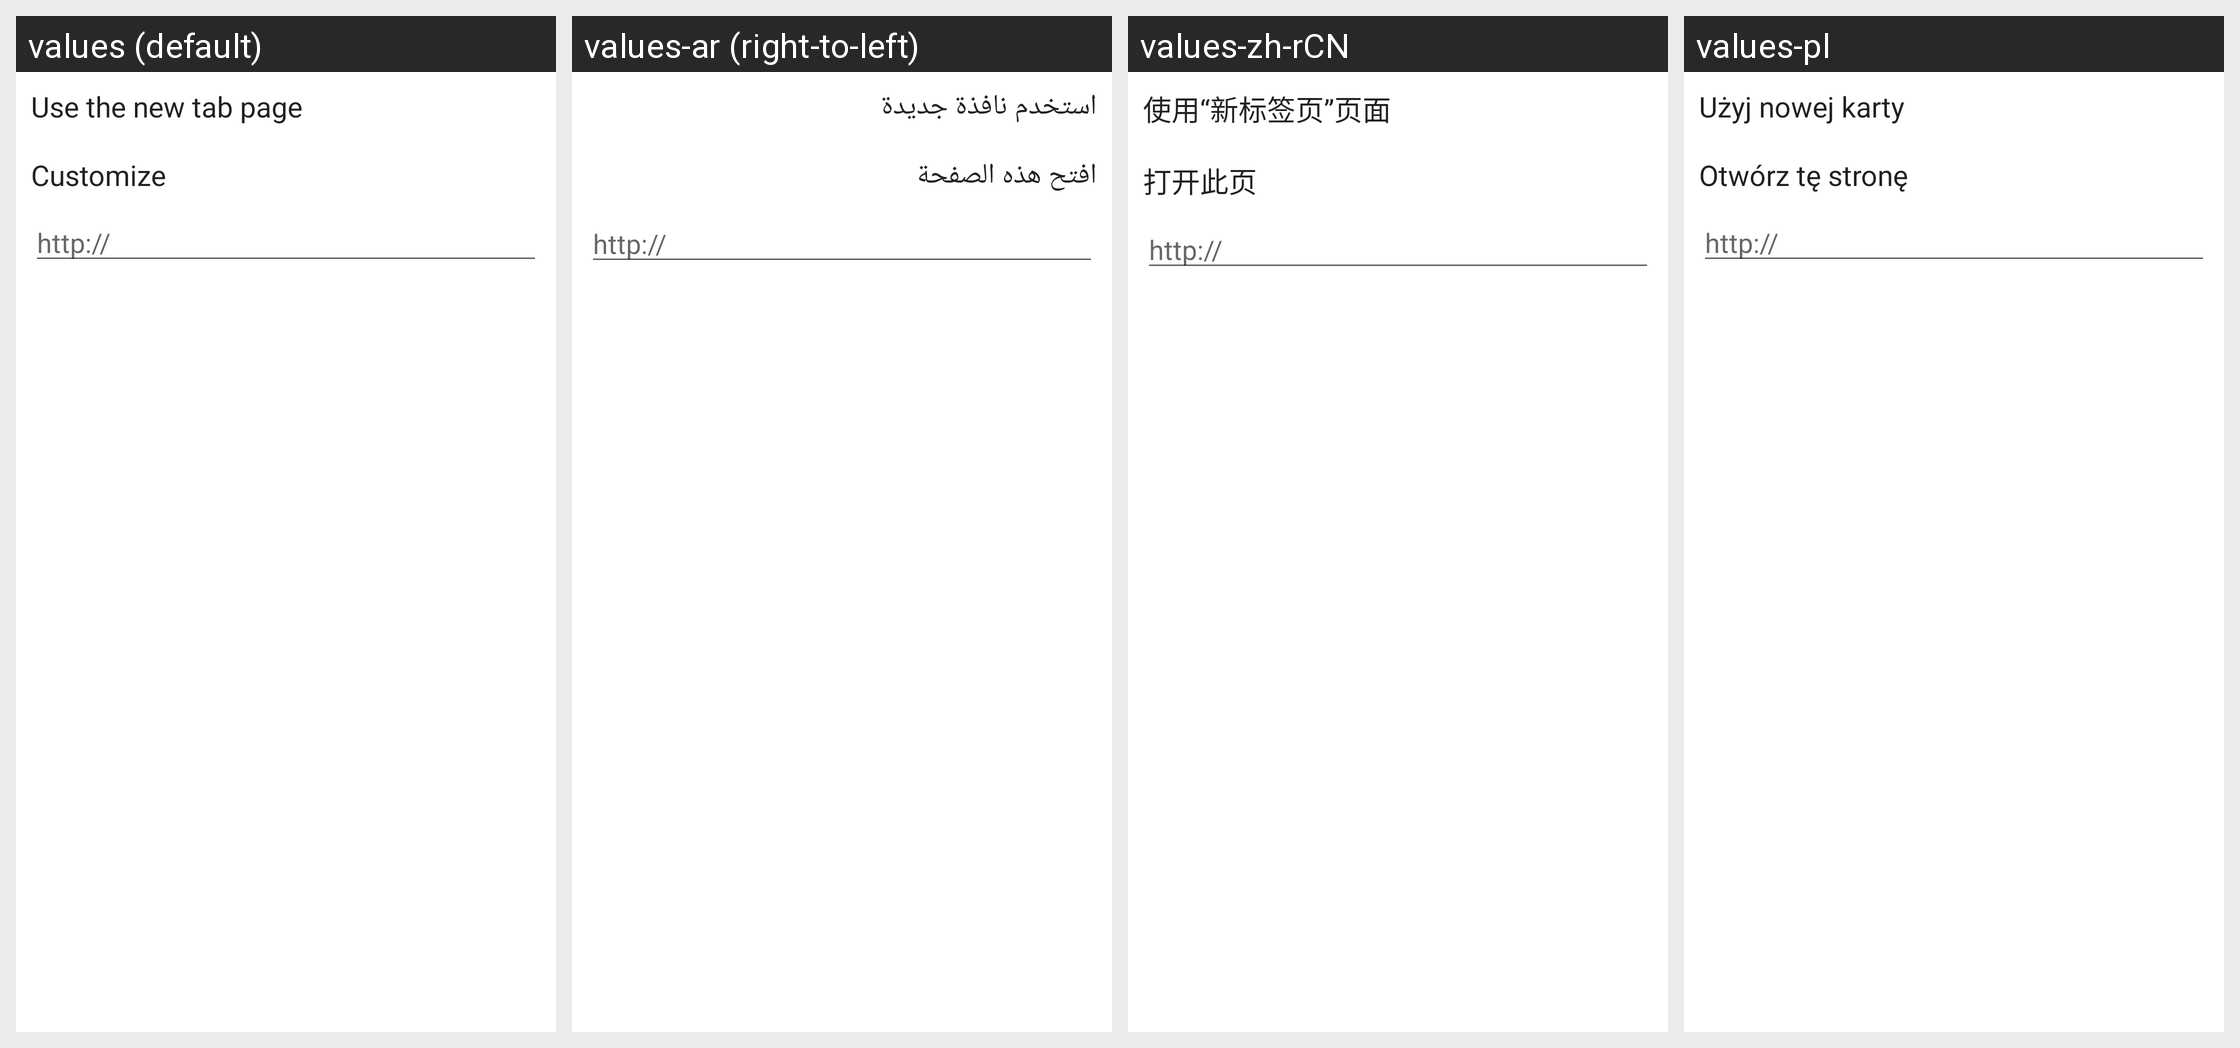

Locale-by-locale string values for the Android screen shown in this grid:
Android screen res/layout/home_page_options.xml rendered under 4 locales, left to right: values (default), values-ar (right-to-left), values-zh-rCN, values-pl. Device: Nexus 5 (rendered at 1080×1920; each locale shown at half size, 540×960, under a caption strip naming it); theme Theme.MaterialComponents.DayNight.NoActionBar.
Other locales in the repository, not shown: values-cs, values-da, values-de, values-el, values-en, values-es, values-fa, values-fr, values-hi, values-hu, values-in, values-it, values-ja, values-ko, values-ms, values-nl, values-pt, values-ru, values-th, values-tr, values-vi, values-zh, values-zh-rTW.
Strings drawn on this screen, with the default value and each locale's value (text and hints the layout hard-codes, and strings that could not be matched under every locale, appear in the picture but are not listed):

option_speed_dial_homepage_tilte
  values: Use the new tab page
  values-ar: استخدم نافذة جديدة
  values-zh-rCN: 使用“新标签页”页面
  values-pl: Użyj nowej karty

option_url_homepage_tilte
  values: Customize
  values-ar: افتح هذه الصفحة
  values-zh-rCN: 打开此页
  values-pl: Otwórz tę stronę

http
  values: http://
  values-ar: http://
  values-zh-rCN: http://
  values-pl: http://
